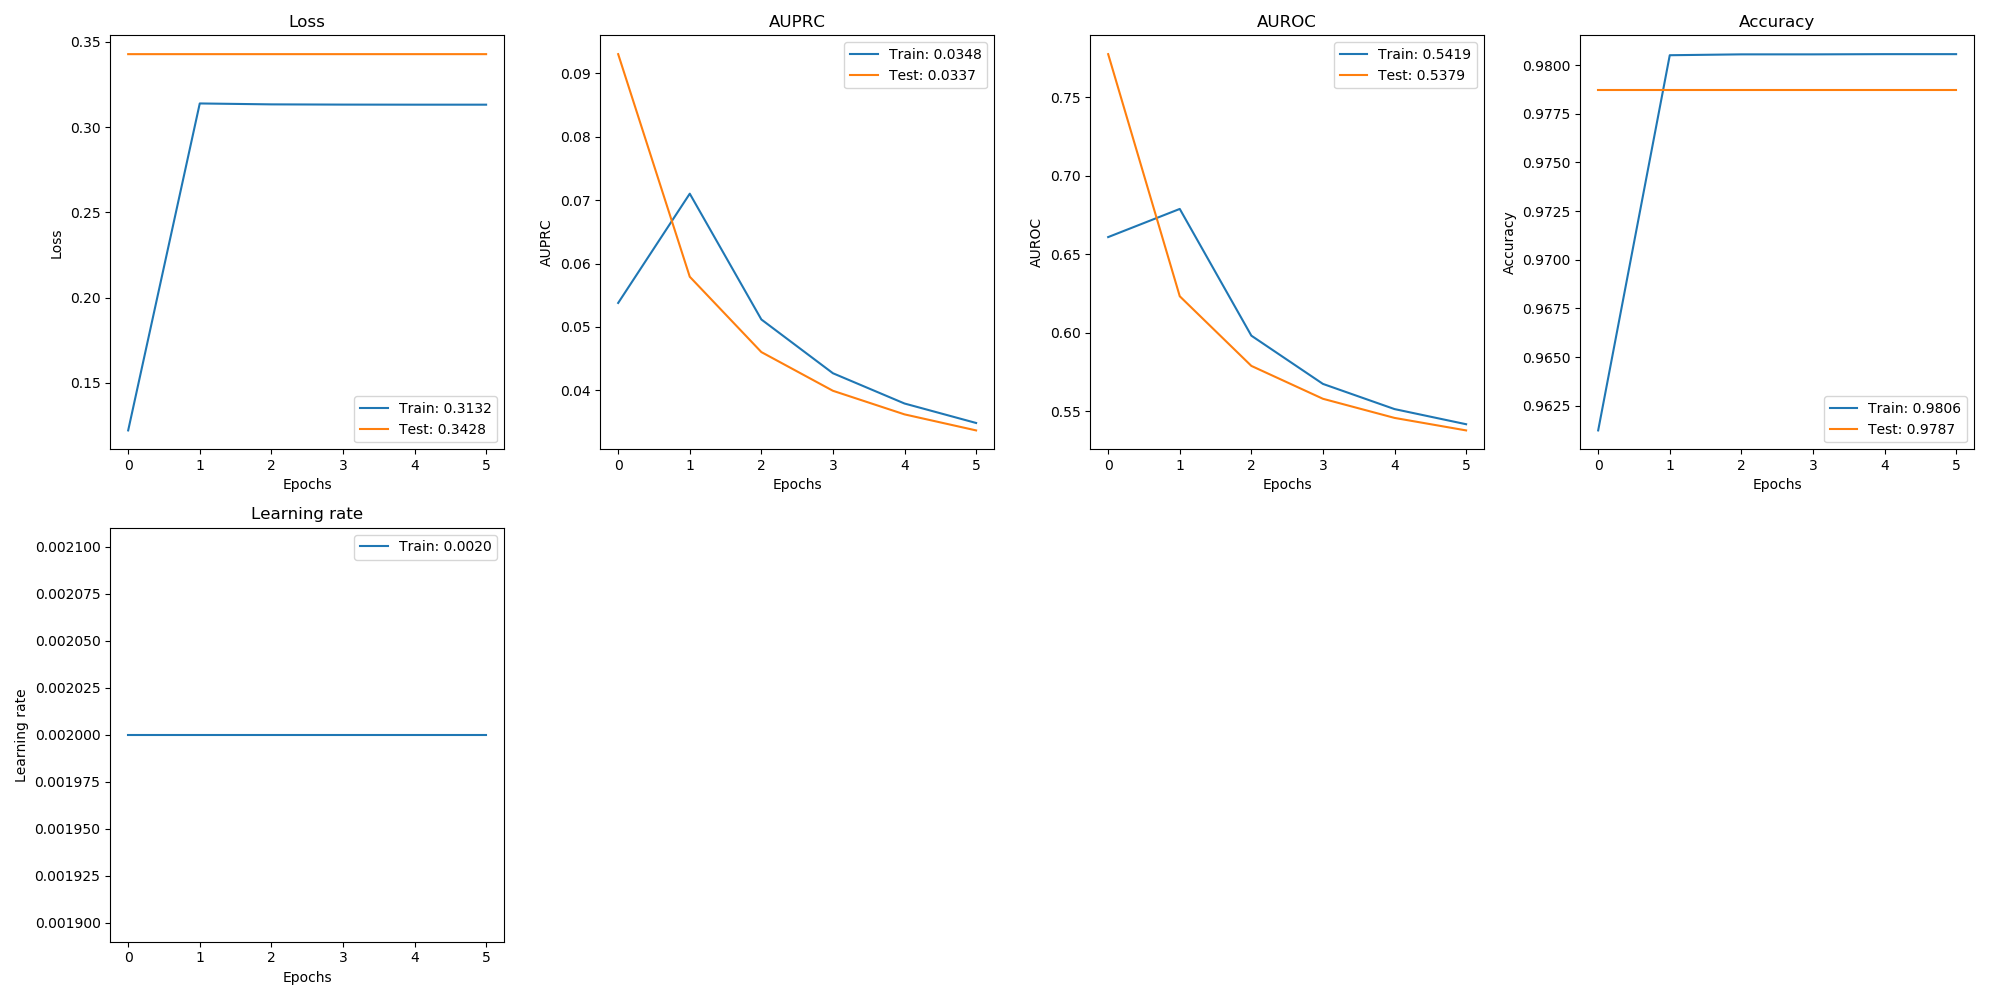

The file beside this chart, header and first rows:
, val_loss, val_auprc, val_auroc, val_acc, loss, auprc, auroc, acc, lr
0, 0.3428, 0.09303, 0.7773, 0.9787, 0.122, 0.05378, 0.6609, 0.9612, 0.002
1, 0.3428, 0.05792, 0.6233, 0.9787, 0.3139, 0.07102, 0.6788, 0.9805, 0.002
2, 0.3428, 0.04603, 0.579, 0.9787, 0.3134, 0.05118, 0.5982, 0.9806, 0.002
3, 0.3428, 0.03993, 0.558, 0.9787, 0.3132, 0.04269, 0.5675, 0.9806, 0.002
4, 0.3428, 0.0362, 0.5459, 0.9787, 0.3132, 0.03792, 0.5515, 0.9806, 0.002
5, 0.3428, 0.03368, 0.5379, 0.9787, 0.3132, 0.03485, 0.5419, 0.9806, 0.002
